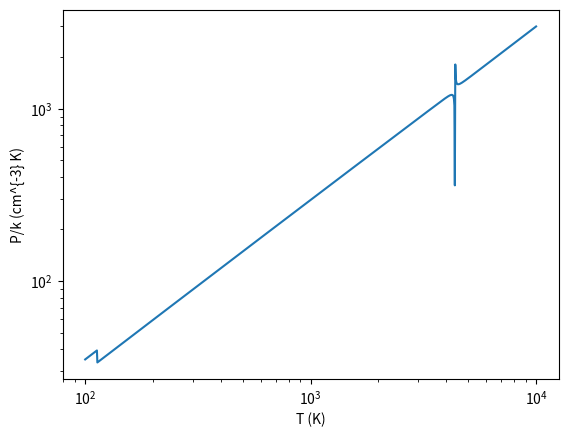

Python code for this plot:
import numpy as np
import scipy.optimize as opt
import matplotlib.pyplot as plt

def overall_function(set_T):

    T = set_T

    def f(variables):

    
        CR = 1.0E-17
        eh = 50.0 * 1.6021772E-12 # ev - > erg
    
        def LC(T):
            return 2.4E-24 * T**(-0.5) * np.exp(-91.0/T)
    
        def LH(T):
            return 9.2E-17 * T**(0.5) * (1.0 + 17500.0/T) * np.exp(-118000.0/T)
        
        def alpha(T):
            T_4 = T / 1.0E4
            return 2.54E-13 * T_4 ** (-0.8163-0.0208*np.log(T_4))
    
    
    
        (n,ne) = variables
    
        first_eq = n*ne*LC(T) + n*(n-ne)*LH(T) - CR*(n-ne)*eh
        second_eq = ne*ne*alpha(T) - CR*(n-ne)
    
        return [first_eq, second_eq]
    

    return f

if __name__=="__main__":
    N = 1000
    
    
    Tall = np.logspace(2,4,N)    
  
    narray = np.zeros(N)
    nearray = np.zeros(N)
    P = np.zeros(N)
  
    i = 0
    nprev = 0.1
    neprev = 0.5
    while i < np.size(Tall):
        T = Tall[i]
        solution = opt.newton_krylov(overall_function(T), (nprev,neprev))
    
        (n,ne) = solution
    
        P[i] = (n+ne)*T
        narray[i] = n
        nearray[i] = ne
    
        #nprev, neprev = n, ne
        

        i = i + 1
        
        
 #  print P
#   print narray
    plt.loglog()
    plt.plot(Tall,P)
    plt.xlabel('T (K)')
    plt.ylabel(r'P/k (cm^{-3} K)')
    plt.savefig("P_T.png")
    
    
    
    
